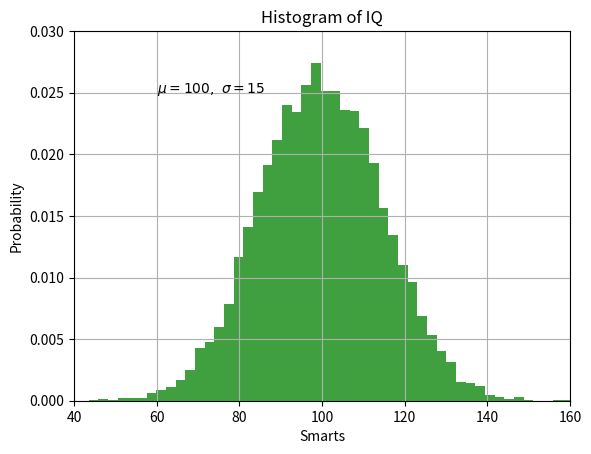

Recreate this plot in Python.
import numpy as np
import matplotlib.pyplot as plt

np.random.seed(19680801)

mu, sigma=100,15
x=mu+sigma*np.random.randn(10000)

n,bins,patches=plt.hist(x,50,density=True,facecolor='g',alpha=0.75)

plt.xlabel('Smarts')
plt.ylabel('Probability')
plt.title('Histogram of IQ')
plt.text(60,.025,r'$\mu=100,\ \sigma=15$')
plt.xlim(40,160)
plt.ylim(0,0.03)
plt.grid(True)

plt.show()
